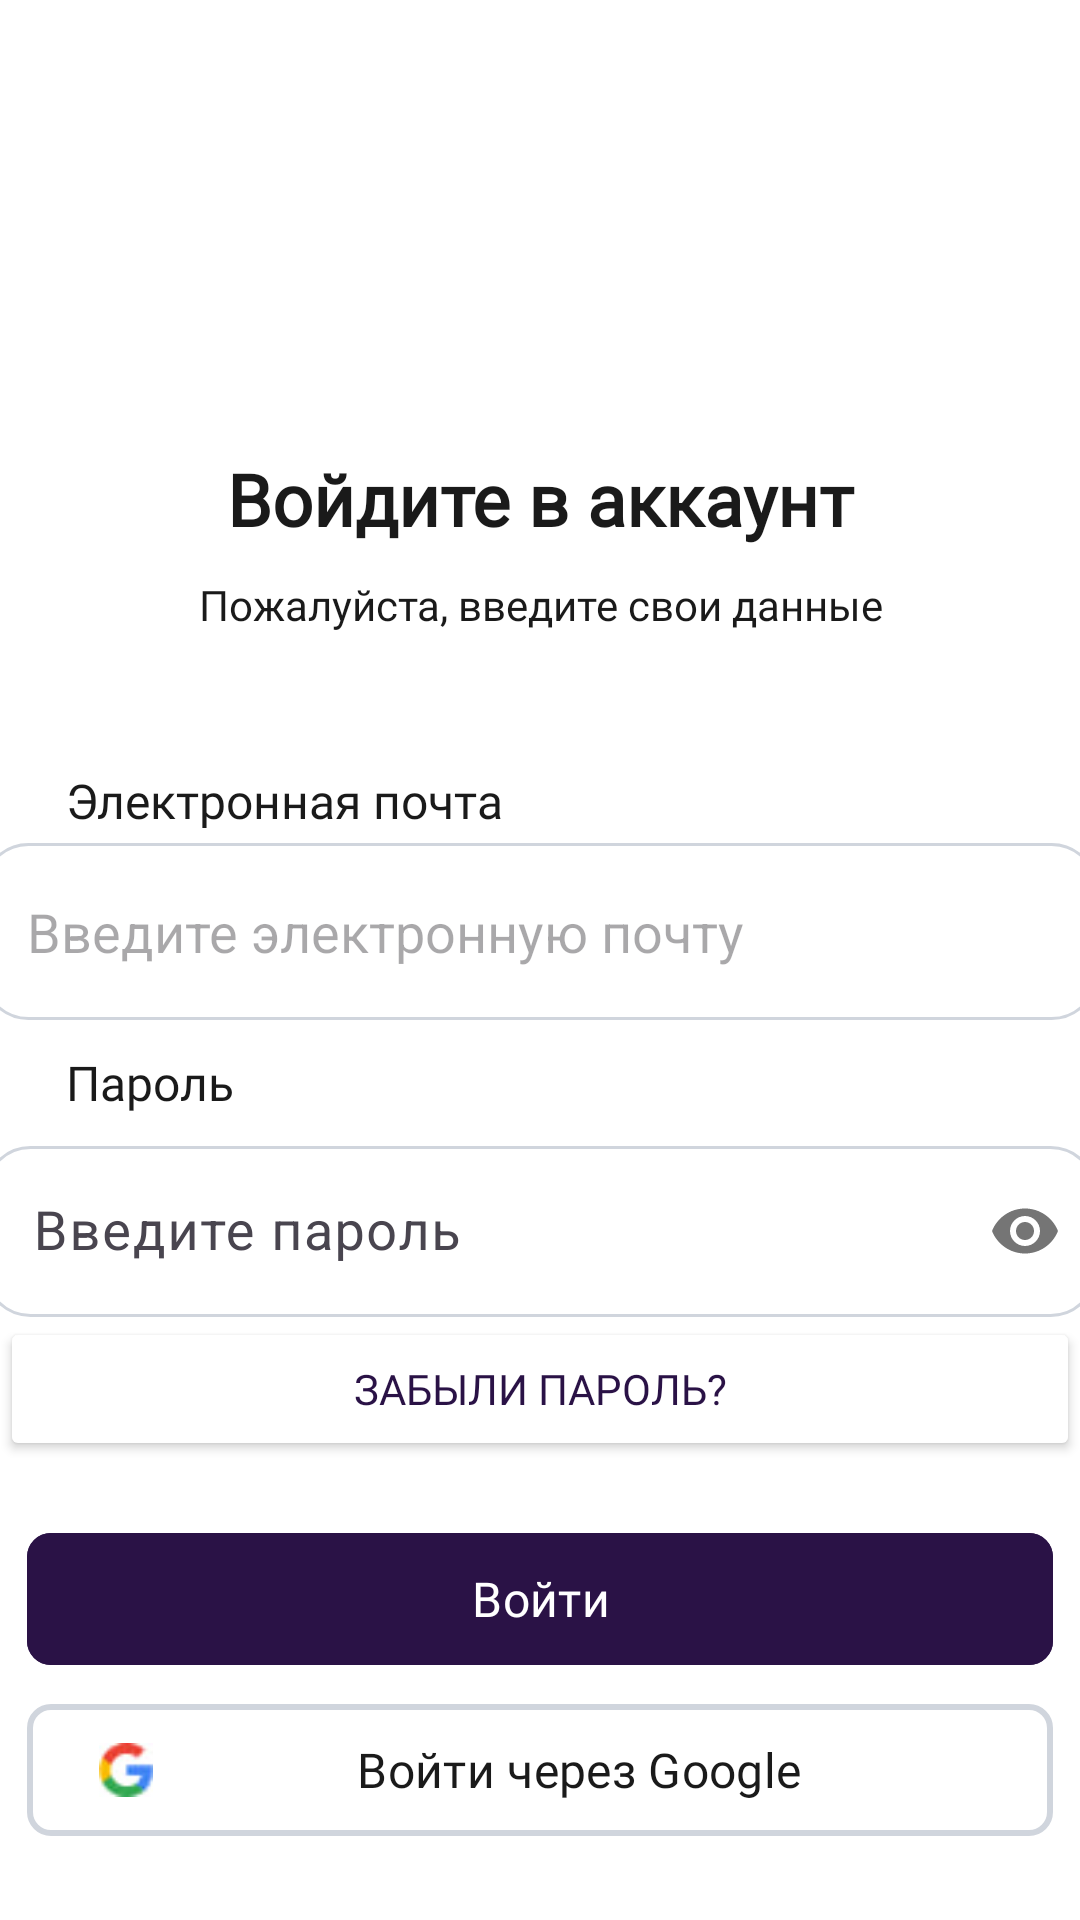

The Android layout XML behind this screen, and the referenced resources:
<!-- AndroidManifest.xml: application theme Theme.CarrApp -->
<!-- res/layout/login_page.xml -->
<?xml version="1.0" encoding="utf-8"?>
<LinearLayout xmlns:android="http://schemas.android.com/apk/res/android"
    xmlns:app="http://schemas.android.com/apk/res-auto"
    android:layout_width="match_parent"
    android:layout_height="match_parent"
    android:background="@color/white"
    android:orientation="vertical">

    <TextView
        android:id="@+id/textView1"
        android:layout_width="342dp"
        android:layout_height="32dp"
        android:layout_gravity="center"
        android:layout_marginTop="150dp"
        android:fontFamily="@font/montserrat_medium"
        android:text="Войдите в аккаунт"
        android:textAlignment="center"
        android:textColor="#1a1a1a"
        android:textSize="24sp"
        android:textStyle="bold" />

    <TextView
        android:id="@+id/textView2"
        android:layout_width="342dp"
        android:layout_height="24dp"
        android:layout_gravity="center"
        android:layout_marginTop="10dp"
        android:fontFamily="@font/montserrat"
        android:text="Пожалуйста, введите свои данные"
        android:textAlignment="center"
        android:textColor="#1a1a1a"
        android:textSize="14sp" />

    <TextView
        android:id="@+id/textView4"
        android:layout_width="288dp"
        android:layout_height="20dp"
        android:layout_marginStart="22dp"
        android:layout_marginTop="40dp"
        android:layout_marginBottom="5dp"
        android:fontFamily="@font/montserrat"
        android:text="Электронная почта"
        android:textColor="#1a1a1a"
        android:textSize="16sp" />

    <EditText
        android:id="@+id/EmailAddress"
        android:layout_width="372dp"
        android:layout_height="59dp"
        android:layout_gravity="center"
        android:background="@drawable/roundrect"
        android:ems="10"
        android:hint="Введите электронную почту"
        android:inputType="textEmailAddress"
        android:padding="15dp"
        android:textColor="@color/black"
        android:textSize="18dp" />

    <TextView
        android:id="@+id/textView5"
        android:layout_width="match_parent"
        android:layout_height="wrap_content"
        android:layout_marginStart="22dp"
        android:layout_marginTop="10dp"
        android:layout_marginBottom="5dp"
        android:fontFamily="@font/montserrat"
        android:text="Пароль"
        android:textColor="#1a1a1a"
        android:textSize="16sp" />

    <com.google.android.material.textfield.TextInputLayout
        android:id="@+id/username_text_input_layout"
        android:layout_width="match_parent"
        android:layout_height="wrap_content"
        app:passwordToggleEnabled="true">

        <EditText
            android:id="@+id/password"
            android:layout_width="371dp"
            android:layout_height="57dp"
            android:layout_gravity="center"
            android:background="@drawable/roundrect"
            android:ems="10"
            android:hint="Введите пароль"
            android:inputType="textPassword"
            android:padding="15dp"
            android:textColor="@color/black"
            android:textSize="18dp" />
    </com.google.android.material.textfield.TextInputLayout>

    <Button
        android:id="@+id/buttonForgotPassword"
        android:layout_width="match_parent"
        android:layout_height="wrap_content"
        android:layout_gravity="center"
        android:backgroundTint="@color/white"
        android:fontFamily="@font/montserrat_medium"
        android:text="Забыли пароль?"
        android:textColor="#2a1246" />

    <com.google.android.material.button.MaterialButton
        android:id="@+id/logInButton"
        android:layout_width="342dp"
        android:layout_height="52dp"
        android:layout_gravity="center"
        android:layout_marginTop="20dp"
        android:backgroundTint="#2A1246"
        android:fontFamily="@font/montserrat_medium"
        android:text="@string/logIn"
        android:textColor="@color/white"
        android:textSize="16sp"
        app:cornerRadius="8dp" />

    <com.google.android.material.button.MaterialButton
        android:id="@+id/buttonLoginGoogle"

        android:layout_width="342dp"
        android:layout_height="52dp"
        android:layout_gravity="center"
        android:layout_marginTop="5dp"
        android:backgroundTint="@color/white"
        android:fontFamily="@font/montserrat_medium"
        android:text="Войти через Google"
        android:textColor="#1a1a1a"
        android:textSize="16sp"
        app:cornerRadius="8dp"
        app:icon="@drawable/google_icon"
        app:iconGravity="start"
        app:iconTint="@null"
        app:strokeColor="#D0D5DD"
        app:strokeWidth="2dp" />

    <Button
        android:id="@+id/buttonRegister"
        android:layout_width="match_parent"
        android:layout_height="wrap_content"
        android:layout_gravity="center"
        android:layout_marginTop="40dp"
        android:backgroundTint="@color/white"
        android:fontFamily="@font/montserrat_medium"
        android:text="Зарегистрироваться"
        android:textColor="#2a1246" />

</LinearLayout>
<!-- resources referenced by this layout -->
<resources>
  <!-- drawable google_icon: jpg bitmap (drawable, 1346 bytes) -->
  <!-- drawable roundrect (drawable) -->
  <?xml version="1.0" encoding="utf-8"?>
  <shape xmlns:android="http://schemas.android.com/apk/res/android"
      android:shape="rectangle" >
  
      <corners android:radius="15dp" />
  
  
      <stroke
          android:width="1dp"
          android:color="#d0d5dd" />
  
      <padding
          android:bottom="15dp"
          android:left="15dp"
          android:right="15dp"
          android:top="15dp" />
  
  </shape>
  <string name="logIn">Войти</string>
  <style name="Theme.CarrApp" parent="Base.Theme.CarrApp" />
  <style name="Base.Theme.CarrApp" parent="Theme.Material3.DayNight.NoActionBar">
          
          
      </style>
  <!-- not gathered from this repository: default colours our renderer supplied (Android Studio template values) -->
  <color name="black">#FF000000</color>
  <color name="white">#FFFFFFFF</color>
</resources>
